Run: headless pygame with SDL's dummy video driver; simulated clock (each Clock.tick advances the game by its frame time, no real sleeping); random seed 0; keys injected as events and as key.get_pressed() state; no mouse input.
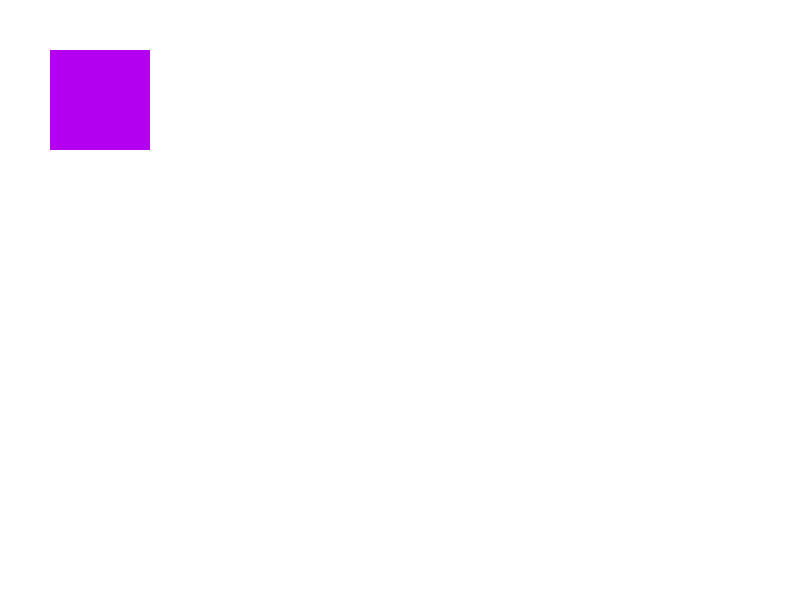
Frame 1 of 4 · flips 1–60 · no input
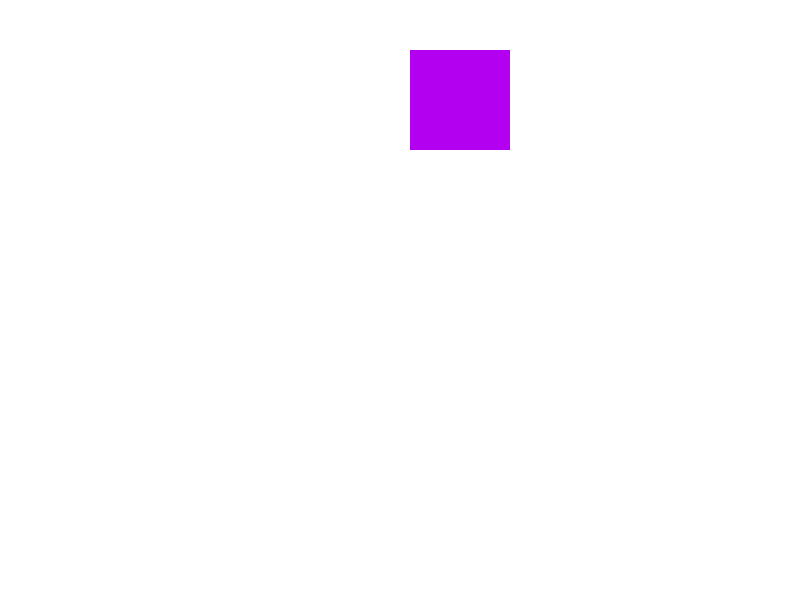
Frame 2 of 4 · flips 61–180 · tapped SPACE, RETURN · held RIGHT (→), D
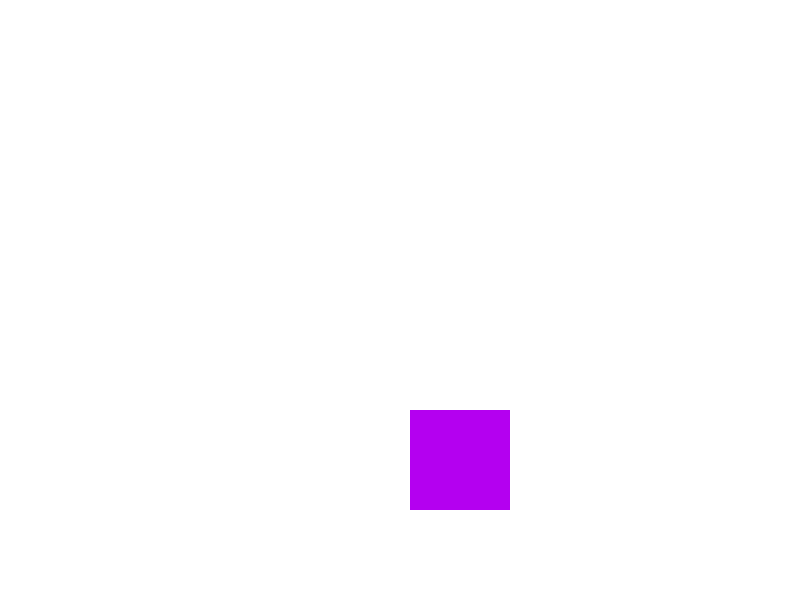
Frame 3 of 4 · flips 181–300 · held DOWN (↓), S
Frame 4 of 4 · flips 301–420 · held LEFT (←), A, UP (↑), W · screen same as frame 1, image omitted

The pygame program that drew these frames:

import pygame
#Window size
width = 800
height = 600
#Create a window
window = pygame.display.set_mode((width, height))
#Set the windows title
pygame.display.set_caption("Hyper Sandbox")

clientNumber = 0
fullScreen = False

#Create a player class
class Player():
  #
  def __init__(self, x, y, width, height, color):
    self.x = x
    self.y = y
    self.width = width
    self.height = height
    self.color = color
    self.rect = (x,y,width,height)
    self.vel = 3
    self.isAlive = True

  def draw(self,window):
      if self.isAlive:
        pygame.draw.rect(window, self.color, self.rect)
      else:
        pygame.draw.rect(window, (0,0,0), self.rect)
        self.x = 200
        self.y = 200
        

  def move(self):
      keys = pygame.key.get_pressed()

      if keys[pygame.K_LEFT]:
          self.x -= self.vel

      if keys[pygame.K_RIGHT]:
          self.x += self.vel

      if keys[pygame.K_UP]:
          self.y -= self.vel

      if keys[pygame.K_DOWN]:
          self.y += self.vel
      self.rect = (self.x, self.y, self.width, self.height)

def redrawWindow(window,player):
  window.fill((255,255,255))
  player.draw(window)
  pygame.display.update()

def screenControl():
  keys = pygame.key.get_pressed()

  if keys[pygame.K_F11]:
    pygame.display.set_mode((0, 0), pygame.FULLSCREEN)


  elif keys[pygame.K_F10]:
    pygame.display.set_mode((width, height))

  
  print("itIsInFullScreen", fullScreen)

def playerDeath(player):
  # Screen sizes
  w, h = pygame.display.get_surface().get_size()

  if player.x < 0 or player.y < 0:
    player.isAlive = False
  
  elif player.x > w or player.y > h:
    player.isAlive = False


def main():
  run = True
  p = Player(50,50,100,100,(180,0,240))
  while run:
    for event in pygame.event.get():
      if event.type == pygame.QUIT:
        run = False
        pygame.quit()
    p.move()

    playerDeath(p)
    redrawWindow(window,p)
    # screenControl()

main()
